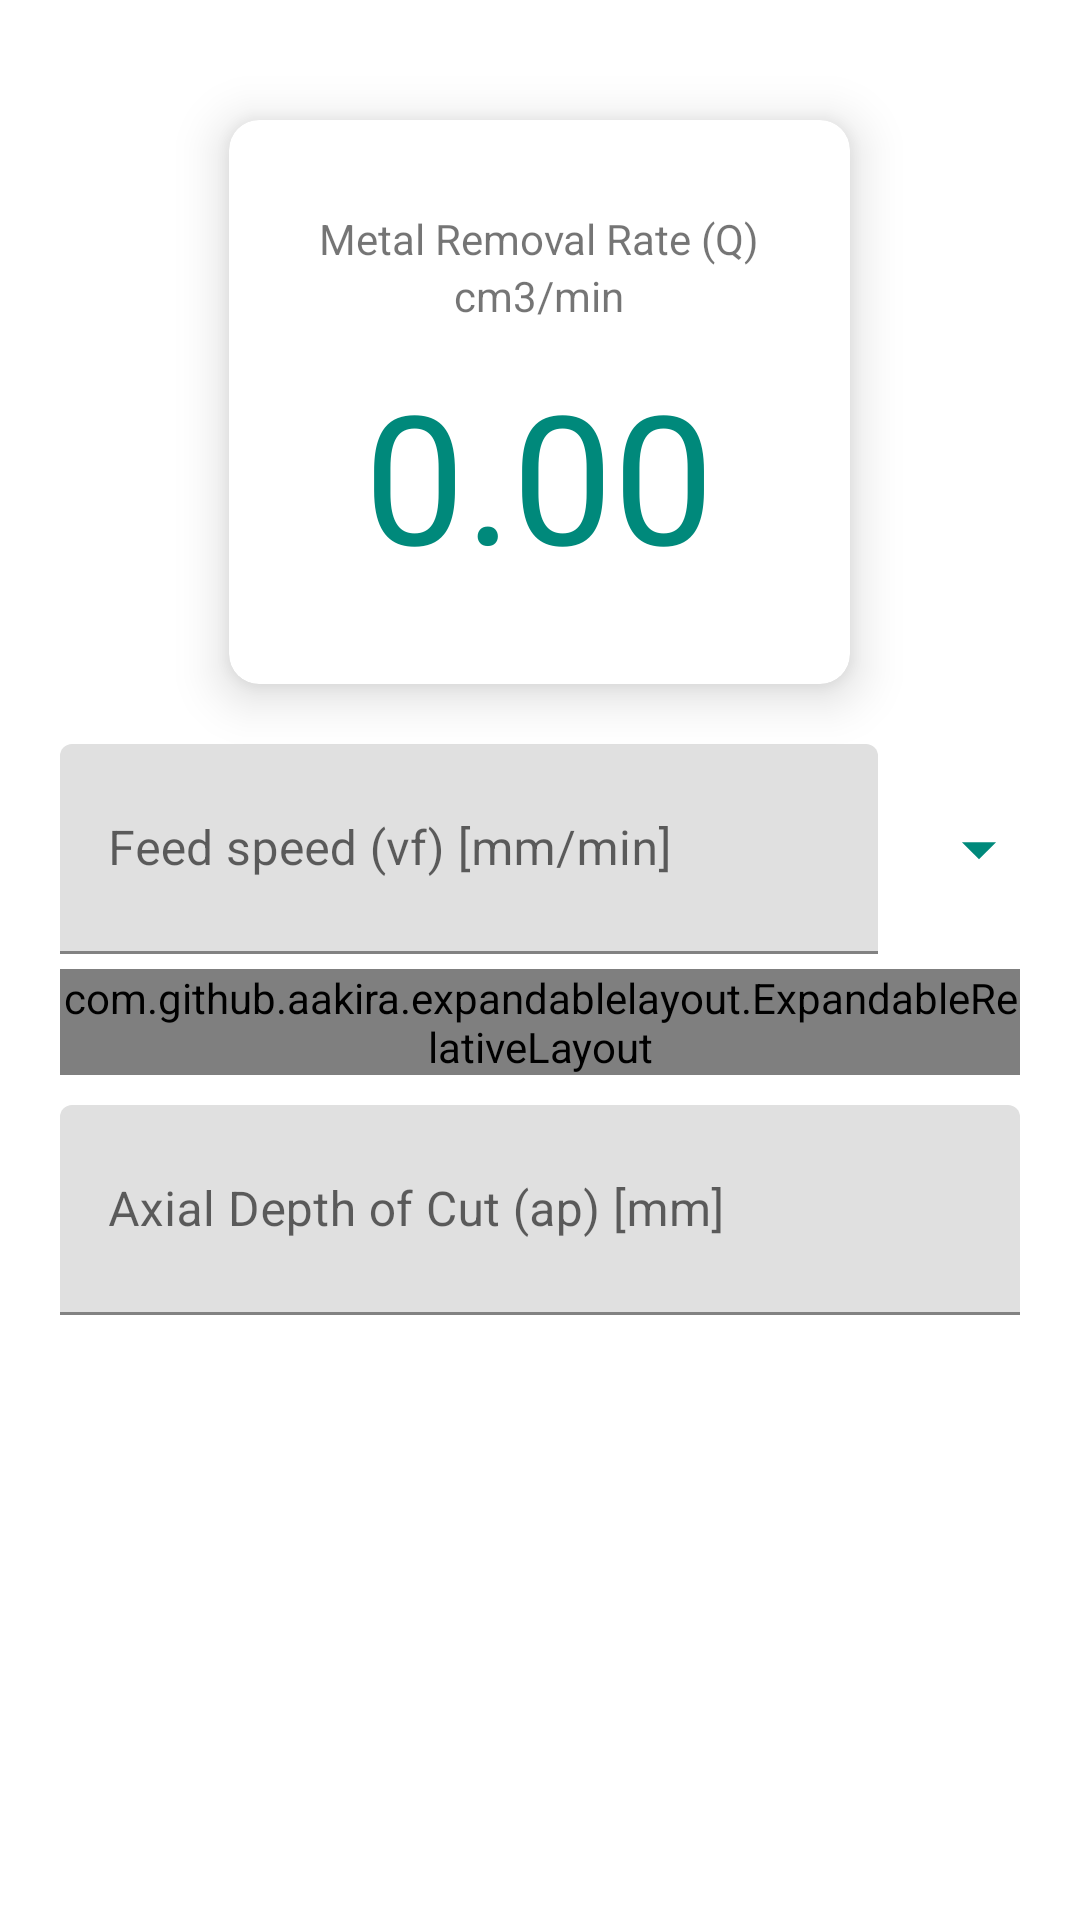

Reconstruct the res/layout file that produces this screen, plus the resources it refers to.
<!-- AndroidManifest.xml: application theme Theme.MachiningCalculator -->
<!-- res/layout/milling_metal_removal_rate.xml -->
<?xml version="1.0" encoding="utf-8"?>
<ScrollView android:layout_height="match_parent"
    android:layout_width="match_parent"
    xmlns:android="http://schemas.android.com/apk/res/android" >
<RelativeLayout android:layout_height="match_parent"
    android:layout_width="match_parent"
    xmlns:android="http://schemas.android.com/apk/res/android"
    xmlns:app="http://schemas.android.com/apk/res-auto">
    <androidx.cardview.widget.CardView
        android:layout_width="wrap_content"
        android:layout_marginTop="40dp"
        android:elevation="10dp"
        app:cardElevation="10dp"
        android:foreground="?android:attr/selectableItemBackground"
        android:clickable="true"
        android:focusable="true"
        app:cardCornerRadius="10dp"
        android:layout_centerHorizontal="true"
        android:layout_height="wrap_content"
        android:id="@+id/valueIndicator">
        <LinearLayout
            android:layout_width="wrap_content"
            android:layout_margin="30dp"
            android:layout_gravity="center"

            android:layout_height="wrap_content"
            android:orientation="vertical">
            <TextView
                android:layout_width="wrap_content"
                android:layout_gravity="center"
                android:layout_height="wrap_content"
                android:text="Metal Removal Rate (Q)"/>
            <TextView
                android:layout_width="wrap_content"
                android:layout_height="wrap_content"
                android:layout_gravity="center"
                android:id="@+id/unitsTextView"
                android:text="cm3/min"/>
            <TextView
                android:layout_width="wrap_content"
                android:layout_height="wrap_content"
                android:text="0.00"
                android:textColor="#00897B"
                android:id="@+id/finalValue"
                android:layout_marginTop="10dp"
                android:layout_gravity="center"
                android:textSize="60sp"/>
        </LinearLayout>

    </androidx.cardview.widget.CardView>
    <com.google.android.gms.ads.AdView
        xmlns:ads="http://schemas.android.com/apk/res-auto"
        android:id="@+id/adView"
        android:layout_width="wrap_content"
        android:layout_height="wrap_content"
        android:visibility="gone"
        android:layout_centerHorizontal="true"
        android:layout_marginTop="10dp"
        android:layout_below="@+id/valueIndicator"
        android:layout_alignParentBottom="false"
        ads:adSize="BANNER"
        ads:adUnitId="ca-app-pub-3940256099942544/6300978111">
    </com.google.android.gms.ads.AdView>

    <LinearLayout
        android:layout_width="match_parent"
        android:layout_height="70dp"
        android:id="@+id/feedSpeedLayout"

        android:layout_marginTop="20dp"
        android:layout_marginRight="20dp"
        android:layout_marginLeft="20dp"
        android:layout_below="@+id/adView"
        android:orientation="horizontal">
        <com.google.android.material.textfield.TextInputLayout
            android:layout_height="match_parent"
            android:layout_width="0dp"
            android:layout_weight="10"
            android:hint="Feed speed (vf) [mm/min]"
            >
            <EditText
                android:layout_width="match_parent"
                android:id="@+id/feedSpeedEditText"
                android:inputType="numberDecimal"
                android:layout_height="70dp"
                />

        </com.google.android.material.textfield.TextInputLayout>
        <ImageView
            android:layout_width="0dp"
            android:id="@+id/dropDownImage"
            android:layout_weight="1"
            android:layout_marginLeft="20dp"
            android:layout_height="70dp"
            android:src="@drawable/ic_baseline_arrow_drop_down_24"/>

    </LinearLayout>
    <com.github.aakira.expandablelayout.ExpandableRelativeLayout
        android:layout_height="wrap_content"
        android:layout_width="match_parent"
        android:layout_marginRight="20dp"
        android:layout_marginLeft="20dp"
        android:layout_marginTop="5dp"
        android:layout_marginBottom="10dp"
        android:layout_below="@+id/feedSpeedLayout"
        android:id="@+id/expandableView">

        <com.google.android.material.textfield.TextInputLayout
            android:layout_height="60dp"
            android:layout_width="match_parent"
            android:id="@+id/spindleSpeedLayout"
            android:layout_marginLeft="20dp"
            android:layout_marginRight="20dp"
            android:layout_marginTop="5dp"
            android:hint="Spindle Speed (n) [rpm]"
            >
            <EditText
                android:layout_width="match_parent"
                android:id="@+id/spindleSpeedEditText"
                android:inputType="numberDecimal"
                android:layout_height="60dp"
                />

        </com.google.android.material.textfield.TextInputLayout>
        <com.google.android.material.textfield.TextInputLayout
            android:layout_height="60dp"
            android:layout_width="match_parent"
            android:id="@+id/radialWidthOfCutLayout"
            android:layout_below="@+id/spindleSpeedLayout"
            android:layout_marginRight="20dp"
            android:layout_marginLeft="20dp"
            android:layout_marginTop="5dp"
            android:hint="Radial Width of Cut (ae) [mm]"
            >
            <EditText
                android:layout_width="match_parent"
                android:id="@+id/radialWidthOfCutEditText"
                android:inputType="numberDecimal"
                android:layout_height="60dp"
                />

        </com.google.android.material.textfield.TextInputLayout>
        <com.google.android.material.textfield.TextInputLayout
            android:layout_height="60dp"
            android:layout_width="match_parent"
            android:id="@+id/feedPerToothLayout"
            android:layout_below="@+id/radialWidthOfCutLayout"
            android:layout_marginRight="20dp"
            android:layout_marginLeft="20dp"
            android:layout_marginTop="5dp"
            android:hint="Feed per Tooth (fz) [mm]"
            >
            <EditText
                android:layout_width="match_parent"
                android:id="@+id/feedPerToothEditText"
                android:inputType="numberDecimal"
                android:layout_height="60dp"
                />

        </com.google.android.material.textfield.TextInputLayout>
        <com.google.android.material.textfield.TextInputLayout
            android:layout_height="60dp"
            android:layout_width="match_parent"
            android:id="@+id/numberOfInsertsLayout"
            android:layout_below="@+id/feedPerToothLayout"
            android:layout_marginRight="20dp"
            android:layout_marginLeft="20dp"
            android:layout_marginTop="5dp"
            android:hint="Number of Inserts (zc) [mm]"
            >
            <EditText
                android:layout_width="match_parent"
                android:id="@+id/numberOfInsertsEditText"
                android:inputType="numberDecimal"
                android:layout_height="60dp"
                android:layout_marginBottom="10dp"
                />

        </com.google.android.material.textfield.TextInputLayout>




    </com.github.aakira.expandablelayout.ExpandableRelativeLayout>
    <com.google.android.material.textfield.TextInputLayout
        android:layout_height="70dp"
        android:layout_width="match_parent"
        android:id="@+id/axialDepthOfCutLayout"
        android:layout_below="@+id/expandableView"
        android:layout_marginLeft="20dp"
        android:layout_marginRight="20dp"
        android:hint="Axial Depth of Cut (ap) [mm]"
        >
        <EditText
            android:layout_width="match_parent"
            android:id="@+id/axialDepthOfCutEditText"
            android:inputType="numberDecimal"
            android:layout_height="70dp"
            />

    </com.google.android.material.textfield.TextInputLayout>
</RelativeLayout>
</ScrollView>
<!-- resources referenced by this layout -->
<resources>
  <!-- drawable ic_baseline_arrow_drop_down_24 (drawable) -->
  <vector android:height="70dp" android:tint="#00897B"
      android:viewportHeight="24" android:viewportWidth="24"
      android:width="70dp" xmlns:android="http://schemas.android.com/apk/res/android">
      <path android:fillColor="@android:color/white" android:pathData="M7,10l5,5 5,-5z"/>
  </vector>
  <style name="Theme.MachiningCalculator" parent="Theme.MaterialComponents.DayNight.DarkActionBar">
          
          <item name="colorPrimary">#009688</item>
          <item name="colorPrimaryVariant">#00897B</item>
          <item name="colorOnPrimary">#4DB6AC</item>
          
          <item name="colorSecondary">@color/teal_200</item>
          <item name="colorSecondaryVariant">@color/teal_700</item>
          <item name="colorOnSecondary">@color/black</item>
          
          <item name="android:statusBarColor" tools:targetApi="l">?attr/colorPrimaryVariant</item>
          
      </style>
  <!-- not gathered from this repository: default colours our renderer supplied (Android Studio template values) -->
  <color name="teal_200">#FF03DAC5</color>
  <color name="teal_700">#FF018786</color>
  <color name="black">#FF000000</color>
</resources>
